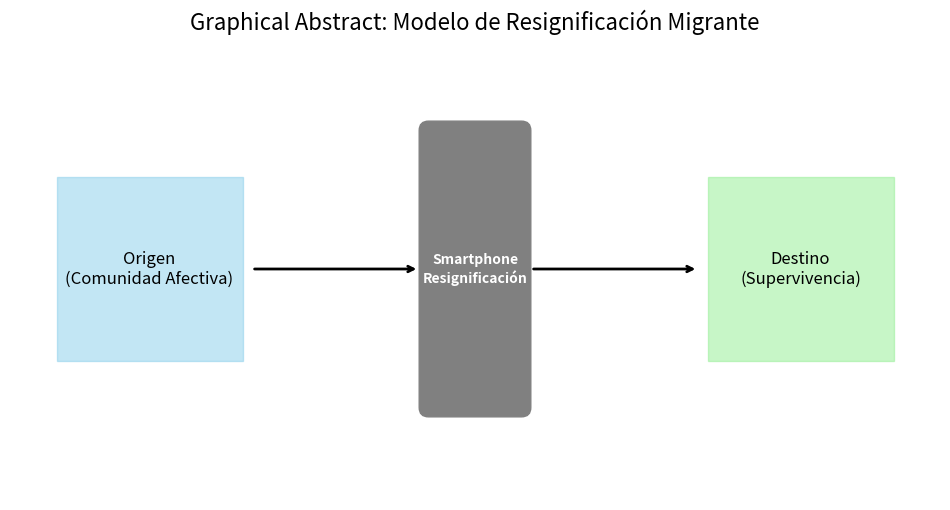
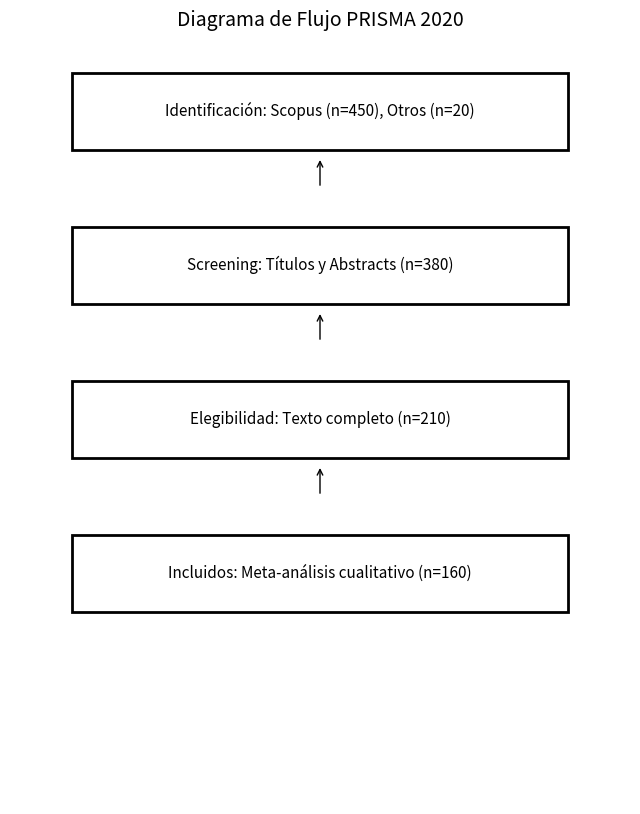
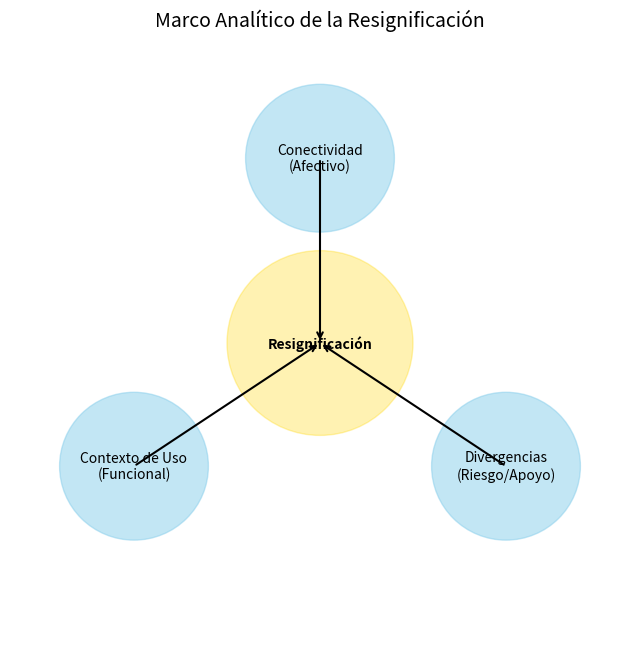
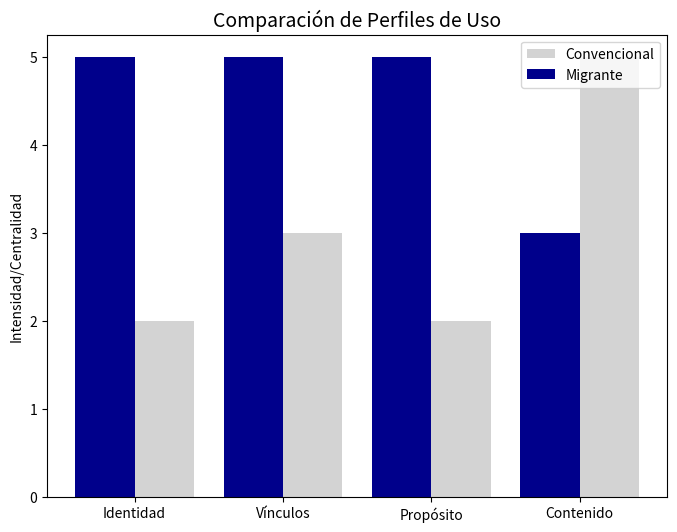
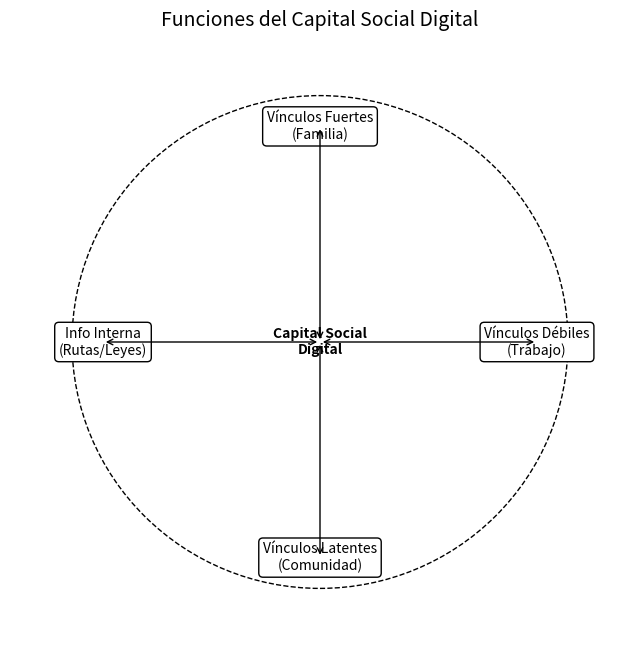

Here is the Python script that generated these plots, in order:
import matplotlib.pyplot as plt
import matplotlib.patches as patches
import os

def create_dir(directory):
    if not os.path.exists(directory):
        os.makedirs(directory)

def save_fig(name):
    path = os.path.join("figures", name)
    plt.savefig(path, dpi=300, bbox_inches='tight')
    print(f"Generated: {path}")
    plt.close()

def generate_graphical_abstract():
    fig, ax = plt.subplots(figsize=(12, 6))
    ax.set_xlim(0, 10)
    ax.set_ylim(0, 5)
    ax.axis('off')

    # Origen
    ax.add_patch(patches.Rectangle((0.5, 1.5), 2, 2, fill=True, color='skyblue', alpha=0.5))
    ax.text(1.5, 2.5, "Origen\n(Comunidad Afectiva)", ha='center', va='center', fontsize=12)

    # Smartphone (Centro)
    ax.add_patch(patches.FancyBboxPatch((4.5, 1), 1, 3, boxstyle="round,pad=0.1", color='gray'))
    ax.text(5, 2.5, "Smartphone\nResignificación", ha='center', va='center', color='white', fontweight='bold')

    # Destino
    ax.add_patch(patches.Rectangle((7.5, 1.5), 2, 2, fill=True, color='lightgreen', alpha=0.5))
    ax.text(8.5, 2.5, "Destino\n(Supervivencia)", ha='center', va='center', fontsize=12)

    # Flechas
    ax.annotate('', xy=(4.4, 2.5), xytext=(2.6, 2.5), arrowprops=dict(arrowstyle='->', lw=2))
    ax.annotate('', xy=(7.4, 2.5), xytext=(5.6, 2.5), arrowprops=dict(arrowstyle='->', lw=2))

    plt.title("Graphical Abstract: Modelo de Resignificación Migrante", fontsize=16)
    save_fig("graphical_abstract.png")

def generate_prisma():
    fig, ax = plt.subplots(figsize=(8, 10))
    ax.set_xlim(0, 10)
    ax.set_ylim(0, 10)
    ax.axis('off')

    boxes = [
        (1, 8.5, 8, 1, "Identificación: Scopus (n=450), Otros (n=20)"),
        (1, 6.5, 8, 1, "Screening: Títulos y Abstracts (n=380)"),
        (1, 4.5, 8, 1, "Elegibilidad: Texto completo (n=210)"),
        (1, 2.5, 8, 1, "Incluidos: Meta-análisis cualitativo (n=160)")
    ]

    for x, y, w, h, text in boxes:
        ax.add_patch(patches.Rectangle((x, y), w, h, fill=False, lw=2))
        ax.text(x + w/2, y + h/2, text, ha='center', va='center', fontsize=11)
        if y > 3:
            ax.annotate('', xy=(x+w/2, y-0.1), xytext=(x+w/2, y-0.5), arrowprops=dict(arrowstyle='->'))

    plt.title("Diagrama de Flujo PRISMA 2020", fontsize=14)
    save_fig("prisma_flowchart.png")

def generate_conceptual_framework():
    fig, ax = plt.subplots(figsize=(8, 8))
    ax.set_xlim(0, 10)
    ax.set_ylim(0, 10)
    ax.axis('off')

    center = (5, 5)
    circle = patches.Circle(center, 1.5, color='gold', alpha=0.3)
    ax.add_patch(circle)
    ax.text(5, 5, "Resignificación", ha='center', va='center', fontweight='bold')

    nodes = [
        (5, 8, "Conectividad\n(Afectivo)"),
        (2, 3, "Contexto de Uso\n(Funcional)"),
        (8, 3, "Divergencias\n(Riesgo/Apoyo)")
    ]

    for x, y, text in nodes:
        ax.add_patch(patches.Circle((x, y), 1.2, color='skyblue', alpha=0.5))
        ax.text(x, y, text, ha='center', va='center', fontsize=10)
        ax.annotate('', xy=(x, y), xytext=center, arrowprops=dict(arrowstyle='<-', lw=1.5))

    plt.title("Marco Analítico de la Resignificación", fontsize=14)
    save_fig("conceptual_framework.png")

def generate_comparison_matrix():
    fig, ax = plt.subplots(figsize=(8, 6))
    categories = ['Identidad', 'Vínculos', 'Propósito', 'Contenido']
    conventional = [2, 3, 2, 5]
    migrant = [5, 5, 5, 3]

    x = range(len(categories))
    ax.bar(x, conventional, width=0.4, label='Convencional', align='edge', color='lightgray')
    ax.bar(x, migrant, width=-0.4, label='Migrante', align='edge', color='darkblue')

    ax.set_xticks(x)
    ax.set_xticklabels(categories)
    ax.set_ylabel('Intensidad/Centralidad')
    ax.legend()
    plt.title("Comparación de Perfiles de Uso", fontsize=14)
    save_fig("comparison_matrix.png")

def generate_social_capital():
    fig, ax = plt.subplots(figsize=(8, 8))
    ax.set_xlim(0, 10)
    ax.set_ylim(0, 10)
    ax.axis('off')

    ax.add_patch(patches.Circle((5, 5), 4, fill=False, ls='--'))
    
    functions = [
        (5, 8.5, "Vínculos Fuertes\n(Familia)"),
        (8.5, 5, "Vínculos Débiles\n(Trabajo)"),
        (5, 1.5, "Vínculos Latentes\n(Comunidad)"),
        (1.5, 5, "Info Interna\n(Rutas/Leyes)")
    ]

    for x, y, text in functions:
        ax.text(x, y, text, ha='center', va='center', bbox=dict(boxstyle="round", facecolor='white'))
        ax.annotate('', xy=(x, y), xytext=(5, 5), arrowprops=dict(arrowstyle='<->'))

    ax.text(5, 5, "Capital Social\nDigital", ha='center', va='center', fontweight='bold')
    plt.title("Funciones del Capital Social Digital", fontsize=14)
    save_fig("social_capital_functions.png")

if __name__ == "__main__":
    create_dir("figures")
    generate_graphical_abstract()
    generate_prisma()
    generate_conceptual_framework()
    generate_comparison_matrix()
    generate_social_capital()
